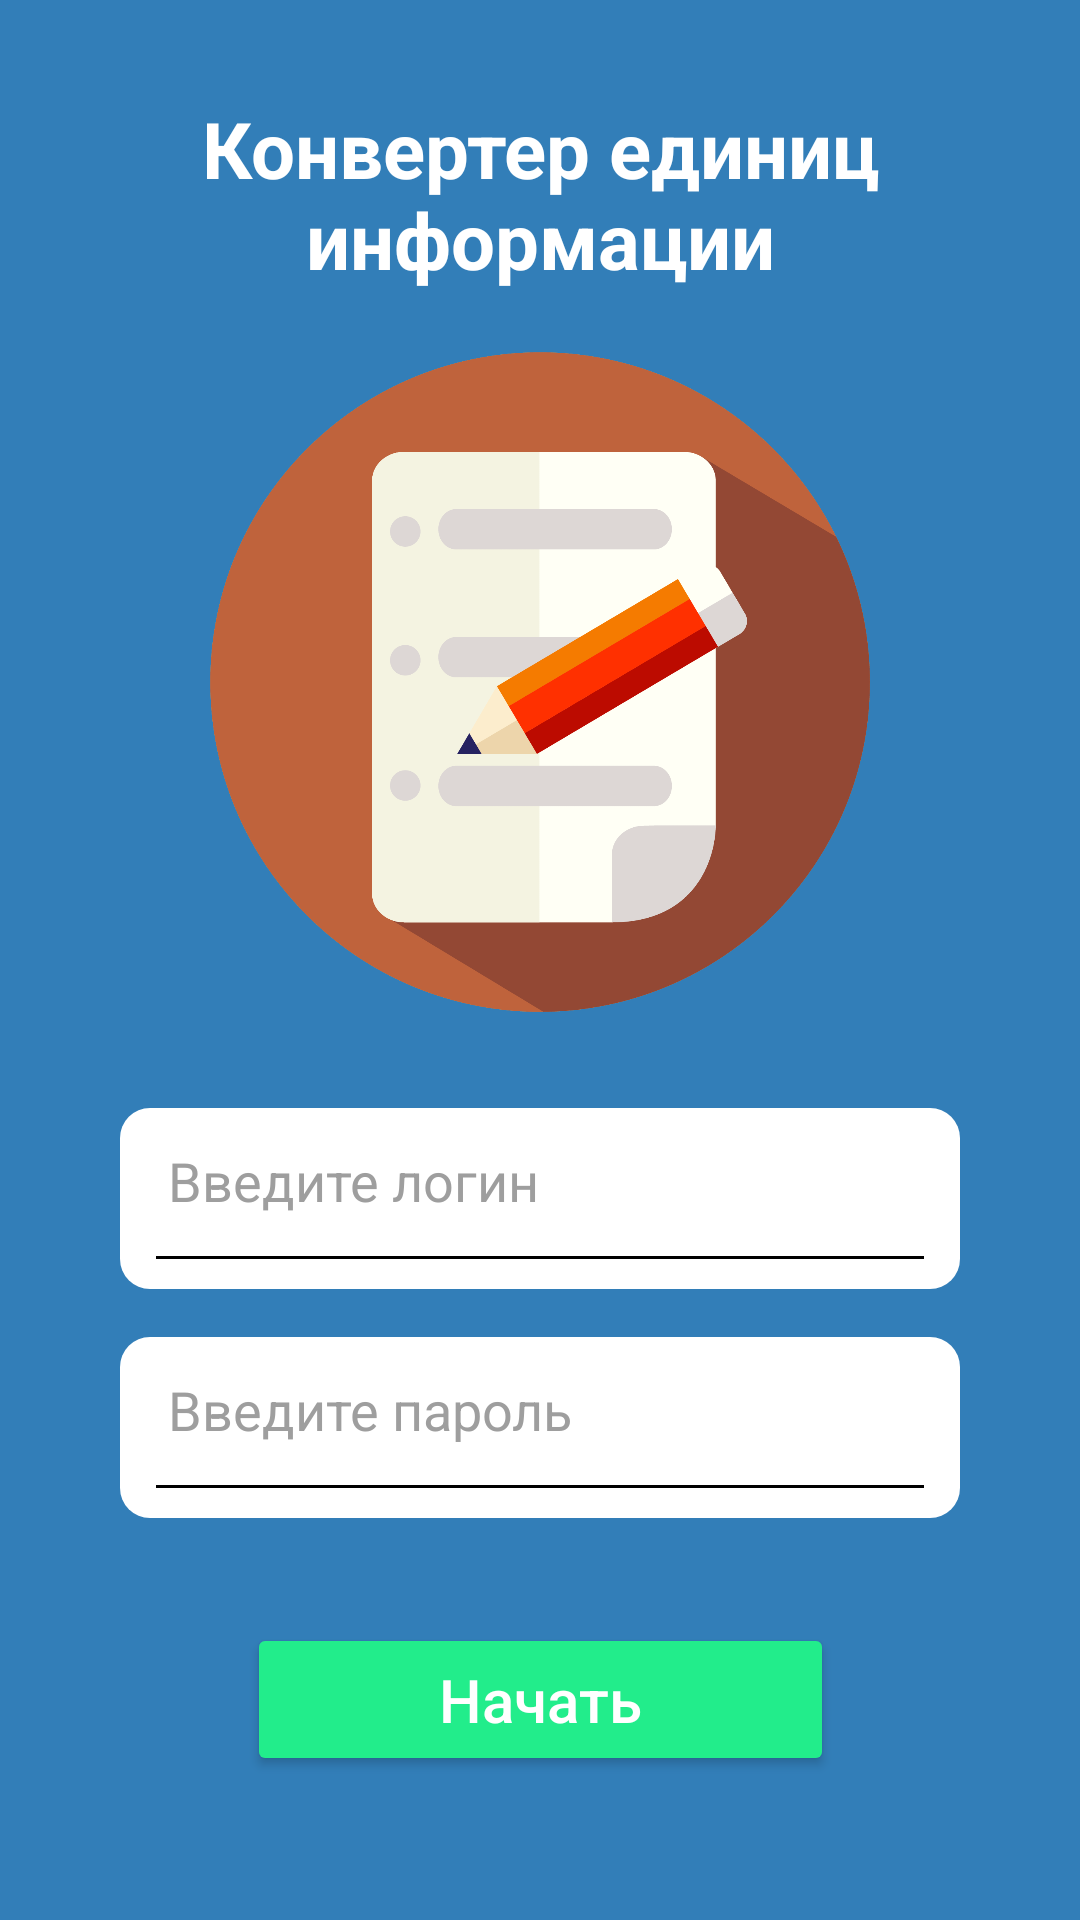

Write the Android layout XML for this screen, with the resource values it uses.
<!-- AndroidManifest.xml: application theme Theme.Information_converter -->
<!-- res/layout/fragment_login.xml -->
<?xml version="1.0" encoding="utf-8"?>
<androidx.constraintlayout.widget.ConstraintLayout xmlns:android="http://schemas.android.com/apk/res/android"
    xmlns:app="http://schemas.android.com/apk/res-auto"
    xmlns:tools="http://schemas.android.com/tools"
    android:layout_width="match_parent"
    android:layout_height="match_parent"
    android:background="@color/background_color">

    <TextView
        android:id="@+id/textViewTitle"
        android:layout_width="0dp"
        android:layout_height="wrap_content"
        android:layout_marginTop="32dp"
        android:gravity="center"
        android:text="@string/title_text"
        android:textColor="@color/white"
        android:textSize="26sp"
        android:textStyle="bold"
        app:layout_constraintEnd_toEndOf="parent"
        app:layout_constraintStart_toStartOf="parent"
        app:layout_constraintTop_toTopOf="parent" />

    <ImageView
        android:id="@+id/imageViewLogo"
        android:layout_width="220dp"
        android:layout_height="220dp"
        android:layout_marginTop="20dp"
        android:src="@drawable/logo"
        app:layout_constraintEnd_toEndOf="parent"
        app:layout_constraintStart_toStartOf="parent"
        app:layout_constraintTop_toBottomOf="@id/textViewTitle" />

    <EditText
        android:id="@+id/editTextLogin"
        android:layout_width="0dp"
        android:layout_height="wrap_content"
        android:layout_marginStart="40dp"
        android:layout_marginTop="32dp"
        android:layout_marginEnd="40dp"
        android:background="@drawable/edit_text_background"
        android:hint="@string/login_hint"
        android:inputType="text"
        android:paddingStart="16dp"
        android:paddingTop="12dp"
        android:paddingEnd="16dp"
        android:paddingBottom="24dp"
        android:textColor="@color/black"
        android:textColorHint="#9E9E9E"
        app:layout_constraintEnd_toEndOf="parent"
        app:layout_constraintStart_toStartOf="parent"
        app:layout_constraintTop_toBottomOf="@id/imageViewLogo" />

    <EditText
        android:id="@+id/editTextPassword"
        android:layout_width="0dp"
        android:layout_height="wrap_content"
        android:layout_marginStart="40dp"
        android:layout_marginTop="16dp"
        android:layout_marginEnd="40dp"
        android:background="@drawable/edit_text_background"
        android:hint="@string/password_hint"
        android:inputType="textPassword"
        android:paddingStart="16dp"
        android:paddingTop="12dp"
        android:paddingEnd="16dp"
        android:paddingBottom="24dp"
        android:textColor="@color/black"
        android:textColorHint="#9E9E9E"
        app:layout_constraintEnd_toEndOf="parent"
        app:layout_constraintStart_toStartOf="parent"
        app:layout_constraintTop_toBottomOf="@id/editTextLogin" />

    <Button
        android:id="@+id/buttonStart"
        android:layout_width="wrap_content"
        android:layout_height="wrap_content"
        android:layout_marginBottom="48dp"
        android:backgroundTint="@color/button_color"
        android:paddingStart="64dp"
        android:paddingEnd="64dp"
        android:paddingTop="12dp"
        android:paddingBottom="12dp"
        android:text="@string/start_button"
        android:textAllCaps="false"
        android:textColor="@color/white"
        android:textSize="20sp"
        app:cornerRadius="25dp"
        app:layout_constraintBottom_toBottomOf="parent"
        app:layout_constraintEnd_toEndOf="parent"
        app:layout_constraintStart_toStartOf="parent" />

</androidx.constraintlayout.widget.ConstraintLayout>
<!-- resources referenced by this layout -->
<resources>
  <color name="background_color">#327EB8</color>
  <color name="black">#FF000000</color>
  <color name="button_color">#22ED8B</color>
  <color name="white">#FFFFFFFF</color>
  <!-- drawable edit_text_background (drawable) -->
  <?xml version="1.0" encoding="utf-8"?>
  <layer-list xmlns:android="http://schemas.android.com/apk/res/android">
      <item>
          <shape android:shape="rectangle">
              <solid android:color="@color/white" />
              <corners android:radius="10dp" />
          </shape>
      </item>
      <item
          android:gravity="bottom"
          android:bottom="10dp"
          android:left="12dp"
          android:right="12dp">
          <shape android:shape="rectangle">
              <size android:height="1dp" />
              <solid android:color="@color/black" />
          </shape>
      </item>
  </layer-list>
  <!-- drawable logo: png bitmap (drawable, 86718 bytes) -->
  <string name="login_hint">Введите логин</string>
  <string name="password_hint">Введите пароль</string>
  <string name="start_button">Начать</string>
  <string name="title_text">Конвертер единиц\nинформации</string>
  <style name="Theme.Information_converter" parent="Base.Theme.Information_converter" />
  <style name="Base.Theme.Information_converter" parent="Theme.Material3.DayNight.NoActionBar">
          
          
      </style>
</resources>
